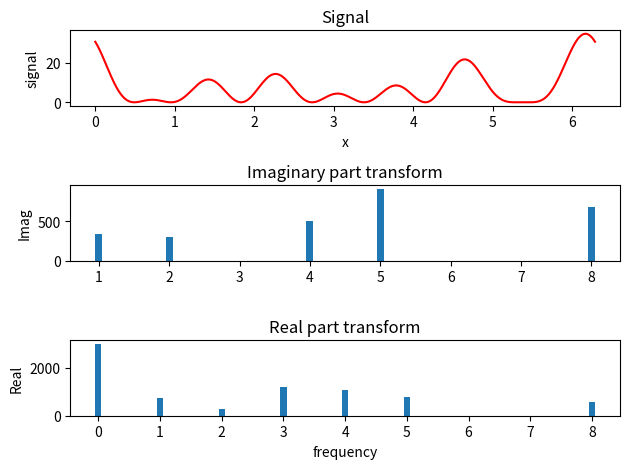

Source code (Python):
import numpy as np
import matplotlib.pyplot as plt

N = 1000
Np = N                           # Number points
signal = np.zeros( (N+1), float )     
twopi  = 2.*np.pi
sq2pi = 1./np.sqrt(twopi)
h = twopi/N
dftz = np.zeros( (Np), complex )    # sequence complex elements
signal=np.zeros( (N+1), float)   # Original signal
trimag=np.zeros( (N+1), float)   # Imaginary part transform
trreal=np.zeros( (N+1), float)   #  Real part transform
xx=np.zeros((N+1),float)
ytri=[]
xtri=[]
ytre=[]
xtre=[]
def f(signal):                                                      # signal function
    step = twopi/N
    x = 0. 
    for i in range(0, N+1):
        signal[i] = (1+2*np.sin(x+2)+3*np.sin(4*x+2))*(1+2*np.sin(x+2)
                    + 3*np.sin(4*x + 2.))
        xx[i]=x
        x += step
f(signal) 

def fourier(dftz,xtri,ytri,xtre,ytre):           # DFT
    #global yist,hist
    for n in range(0, Np):              
        zsum = complex(0.0, 0.0)         # real and imag parts = zero
        for  k in range(0, N):                 # loop for sums
            zexpo = complex(0, twopi*k*n/N)    # complex exponent
            zsum += signal[k]*np.exp(-zexpo)      # Fourier transform core
        dftz[n] = zsum * sq2pi                 # factor
        ar=dftz[n].real
        trreal[n]=ar
        if dftz[n].imag >0.01:            # plot if not too small imag
            trimag[n]=dftz[n].imag        # plot bars
            xtri=xtri+[n]
            ytri=ytri+[trimag[n]]
            #print(n,yhist)
        if (dftz[n].real > 0.01 and n<900):    # plot the real part
            trreal[n]=dftz[n].real 
            xtre=xtre+[n]
            ytre=ytre+[trreal[n]]
            #print(n,trreal[n])
    return xtri,ytri,xtre,ytre        
    
xtri,ytri,xtre,ytre=fourier(dftz,xtri,ytri,xtre,ytre) 
fig=plt.figure()
ax1=fig.add_subplot(3,1,1)  
ax1.plot(xx,signal,'r')

plt.title('Signal')
plt.xlabel('x')
plt.ylabel('signal')
plt.tight_layout()

ax2=fig.add_subplot(3,1,2)
ax2.bar(xtri,ytri,0.1)
plt.title('Imaginary part transform')
plt.ylabel('Imag')

ax3=fig.add_subplot(3,1,3)
ax3.bar(xtre,ytre,0.1)
plt.title('Real part transform')
plt.xlabel('frequency')
plt.ylabel('Real')
plt.tight_layout()

plt.show()
